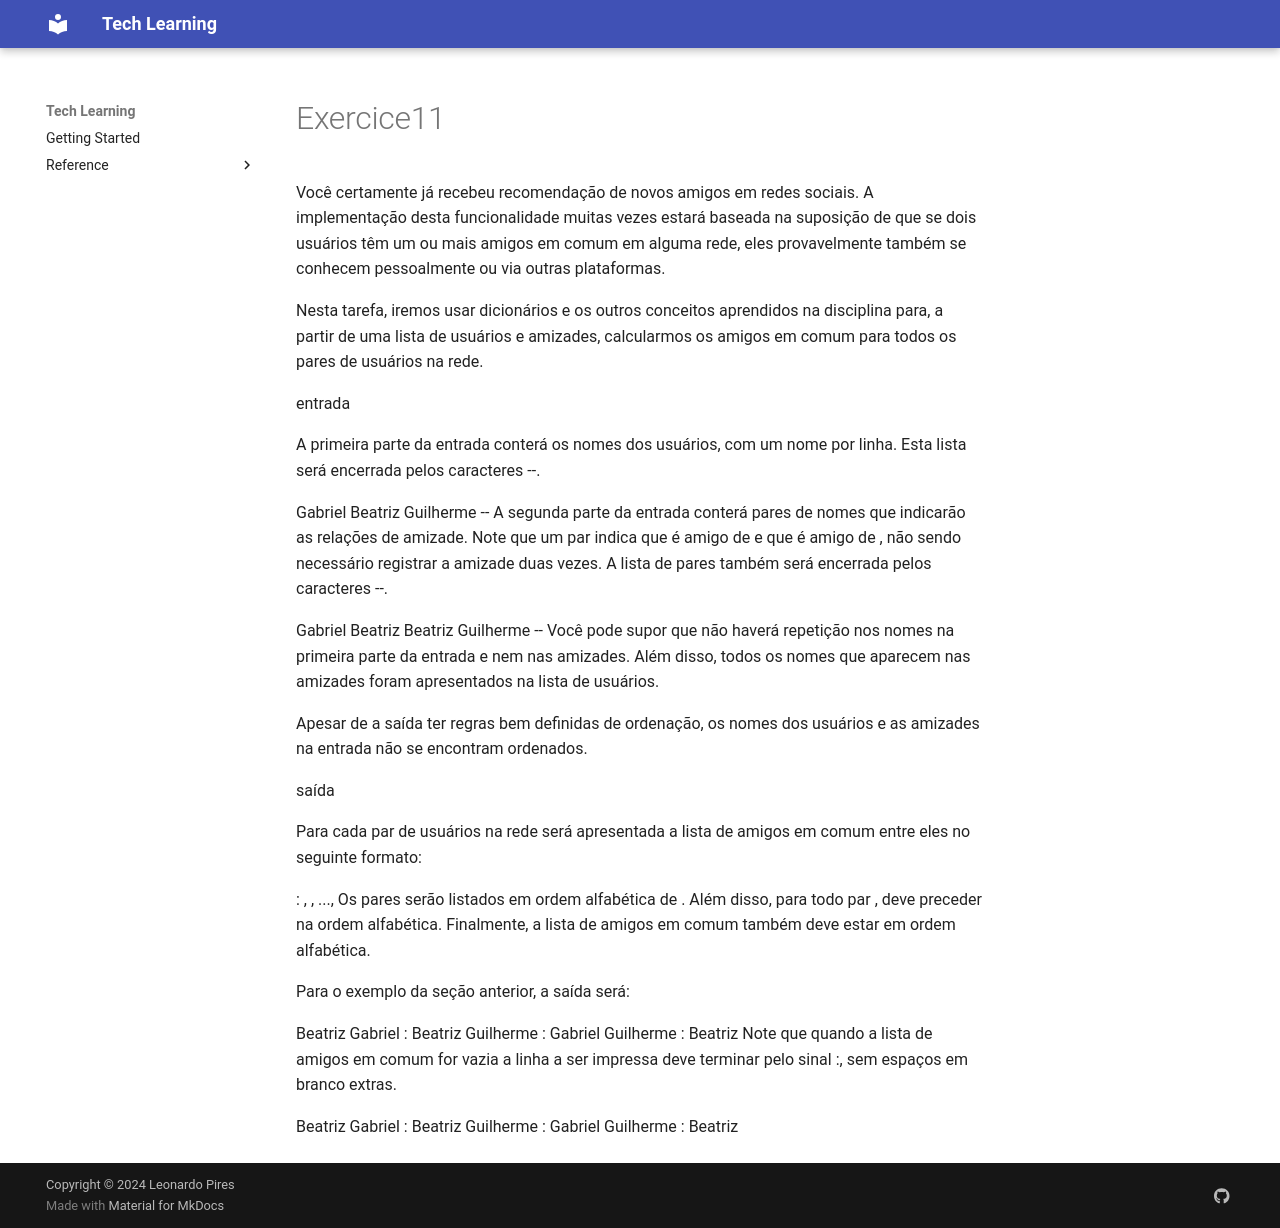

repository: LeoRP-12/tech-teaching · page: exercices/exercice11/index.html · generator: mkdocs

Você certamente já recebeu recomendação de novos amigos em redes sociais. A implementação desta funcionalidade muitas vezes estará baseada na suposição de que se dois usuários têm um ou mais amigos em comum em alguma rede, eles provavelmente também se conhecem pessoalmente ou via outras plataformas.

Nesta tarefa, iremos usar dicionários e os outros conceitos aprendidos na disciplina para, a partir de uma lista de usuários e amizades, calcularmos os amigos em comum para todos os pares de usuários na rede.


entrada

A primeira parte da entrada conterá os nomes dos usuários, com um nome por linha. Esta lista será encerrada pelos caracteres --.

Gabriel
Beatriz
Guilherme
--
A segunda parte da entrada conterá pares de nomes que indicarão as relações de amizade. Note que um par <usuarioa> <usuariob> indica que <usuarioa> é amigo de <usuariob> e que <usuariob> é amigo de <usuarioa>, não sendo necessário registrar a amizade duas vezes. A lista de pares também será encerrada pelos caracteres --.

Gabriel Beatriz
Beatriz Guilherme
--
Você pode supor que não haverá repetição nos nomes na primeira parte da entrada e nem nas amizades. Além disso, todos os nomes que aparecem nas amizades foram apresentados na lista de usuários.

Apesar de a saída ter regras bem definidas de ordenação, os nomes dos usuários e as amizades na entrada não se encontram ordenados.


saída

Para cada par de usuários na rede será apresentada a lista de amigos em comum entre eles no seguinte formato:

<usuarioa1> <usuariob1> : <amigo1>, <amigo2>, ..., <amigon>
Os pares serão listados em ordem alfabética de <usuarioai>. Além disso, para todo par <usuarioai> <usuariobi>, <usuarioai> deve preceder <usuariobi> na ordem alfabética. Finalmente, a lista de amigos em comum também deve estar em ordem alfabética.

Para o exemplo da seção anterior, a saída será:

Beatriz Gabriel :
Beatriz Guilherme :
Gabriel Guilherme : Beatriz
Note que quando a lista de amigos em comum for vazia a linha a ser impressa deve terminar pelo sinal :, sem espaços em branco extras.

Beatriz Gabriel :
Beatriz Guilherme :
Gabriel Guilherme : Beatriz
